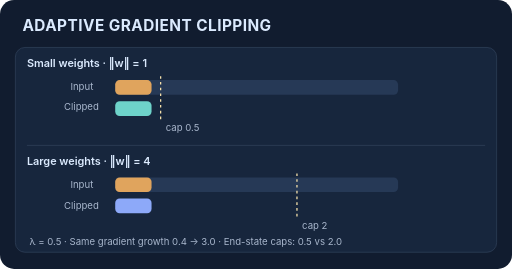
t = 0.00 s
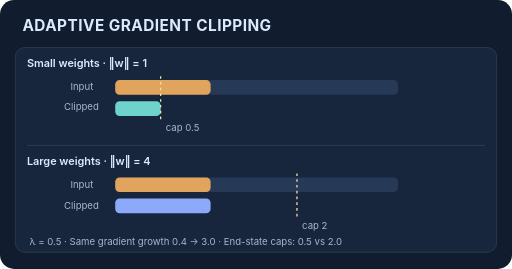
t = 1.50 s
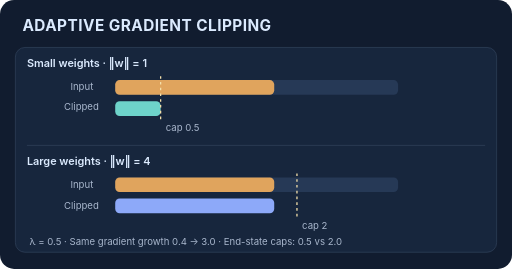
t = 3.12 s
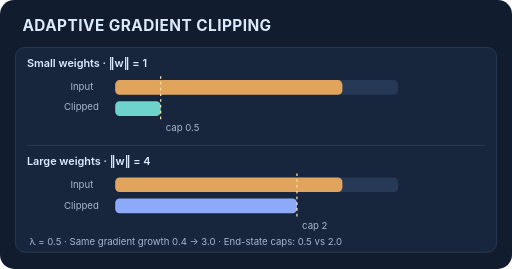
t = 4.85 s
t = 7.15 s: frame unchanged from t = 4.85 s, image omitted
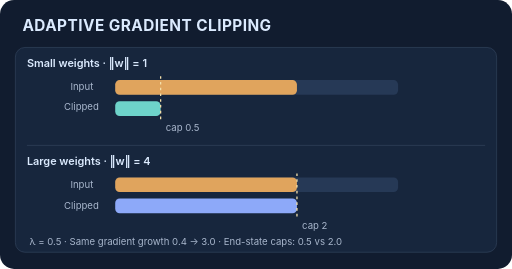
t = 8.31 s

The animated SVG that drew these frames (rendered in a browser with its animation timeline set to each time). Animation: 4 SMIL elements (animate=4); frames cover the first 8.31 s, repeats indefinitely.

<svg xmlns="http://www.w3.org/2000/svg" xmlns:xlink="http://www.w3.org/1999/xlink" viewBox="0 0 800 420" width="800" height="420" role="img" aria-labelledby="t d"><title id="t">Adaptive gradient clipping uses weight-relative caps</title><desc id="d">As the same synthetic gradient grows from 0.4 to 3, small-weight and large-weight units are clipped to different relative thresholds, 0.5 and 2.</desc><style>text{font-family:Inter,Arial,sans-serif;fill:#dbeafe} .meta{fill:#a8b6cc;font-size:15px}.lab{font-size:17px;font-weight:600}.head{font-size:24px;font-weight:750;letter-spacing:.7px}.num{font-size:19px;font-weight:700} @media(prefers-reduced-motion:reduce){animate,animateTransform{display:none!important}rect[fill="#e0a45d"]{width:426px!important}rect[fill="#6ed3ca"][y="158"]{width:71px!important}rect[fill="#8da9f9"]{width:284px!important}path[stroke="#bf9afb"]{stroke-dashoffset:0!important}rect[fill="#f1b66e"]{opacity:1!important}}</style><rect width="800" height="420" rx="22" fill="#111c2f"/><rect x="24" y="74" width="752" height="320" rx="15" fill="#17263d" stroke="#34465f"/><text class="head" x="35" y="48">ADAPTIVE GRADIENT CLIPPING</text><text x="42" y="105" class="lab">Small weights · ‖w‖ = 1</text>
 <text x="110" y="141" class="meta">Input</text><text x="100" y="172" class="meta">Clipped</text><rect x="180" y="125" width="442" height="23" rx="7" fill="#263956"/>
 <rect x="180" y="125" width="426" height="23" rx="7" fill="#e0a45d"><animate attributeName="width" dur="12s" values="56.800000000000004;426;56.800000000000004" keyTimes="0;.5;1" repeatCount="indefinite"/></rect>
 <rect x="180" y="158" width="71.0" height="23" rx="7" fill="#6ed3ca"><animate attributeName="width" dur="12s" values="56.800000000000004;71.0;71.0;56.800000000000004" keyTimes="0;0.01923076923076923;0.9807692307692307;1" repeatCount="indefinite"/></rect>
 <line x1="251.0" y1="119" x2="251.0" y2="187" stroke="#f4dfaa" stroke-width="2" stroke-dasharray="4 5"/>
 <text x="259.0" y="205" class="meta">cap 0.5</text>
 <line x1="42" x2="758" y1="227" y2="227" stroke="#34465f"/>
 <text x="42" y="257" class="lab">Large weights · ‖w‖ = 4</text><text x="110" y="293" class="meta">Input</text><text x="100" y="326" class="meta">Clipped</text><rect x="180" y="277" width="442" height="23" rx="7" fill="#263956"/>
 <rect x="180" y="277" width="426" height="23" rx="7" fill="#e0a45d"><animate attributeName="width" dur="12s" values="56.800000000000004;426;56.800000000000004" keyTimes="0;.5;1" repeatCount="indefinite"/></rect>
 <rect x="180" y="310" width="284.0" height="23" rx="7" fill="#8da9f9"><animate attributeName="width" dur="12s" values="56.800000000000004;284.0;284.0;56.800000000000004" keyTimes="0;0.3076923076923077;0.6923076923076923;1" repeatCount="indefinite"/></rect>
 <line x1="464.0" y1="271" x2="464.0" y2="339" stroke="#f4dfaa" stroke-width="2" stroke-dasharray="4 5"/>
 <text x="472.0" y="357" class="meta">cap 2</text>
 <text x="46" y="383" class="meta">λ = 0.5  ·  Same gradient growth 0.4 → 3.0  ·  End-state caps: 0.5 vs 2.0</text></svg>
